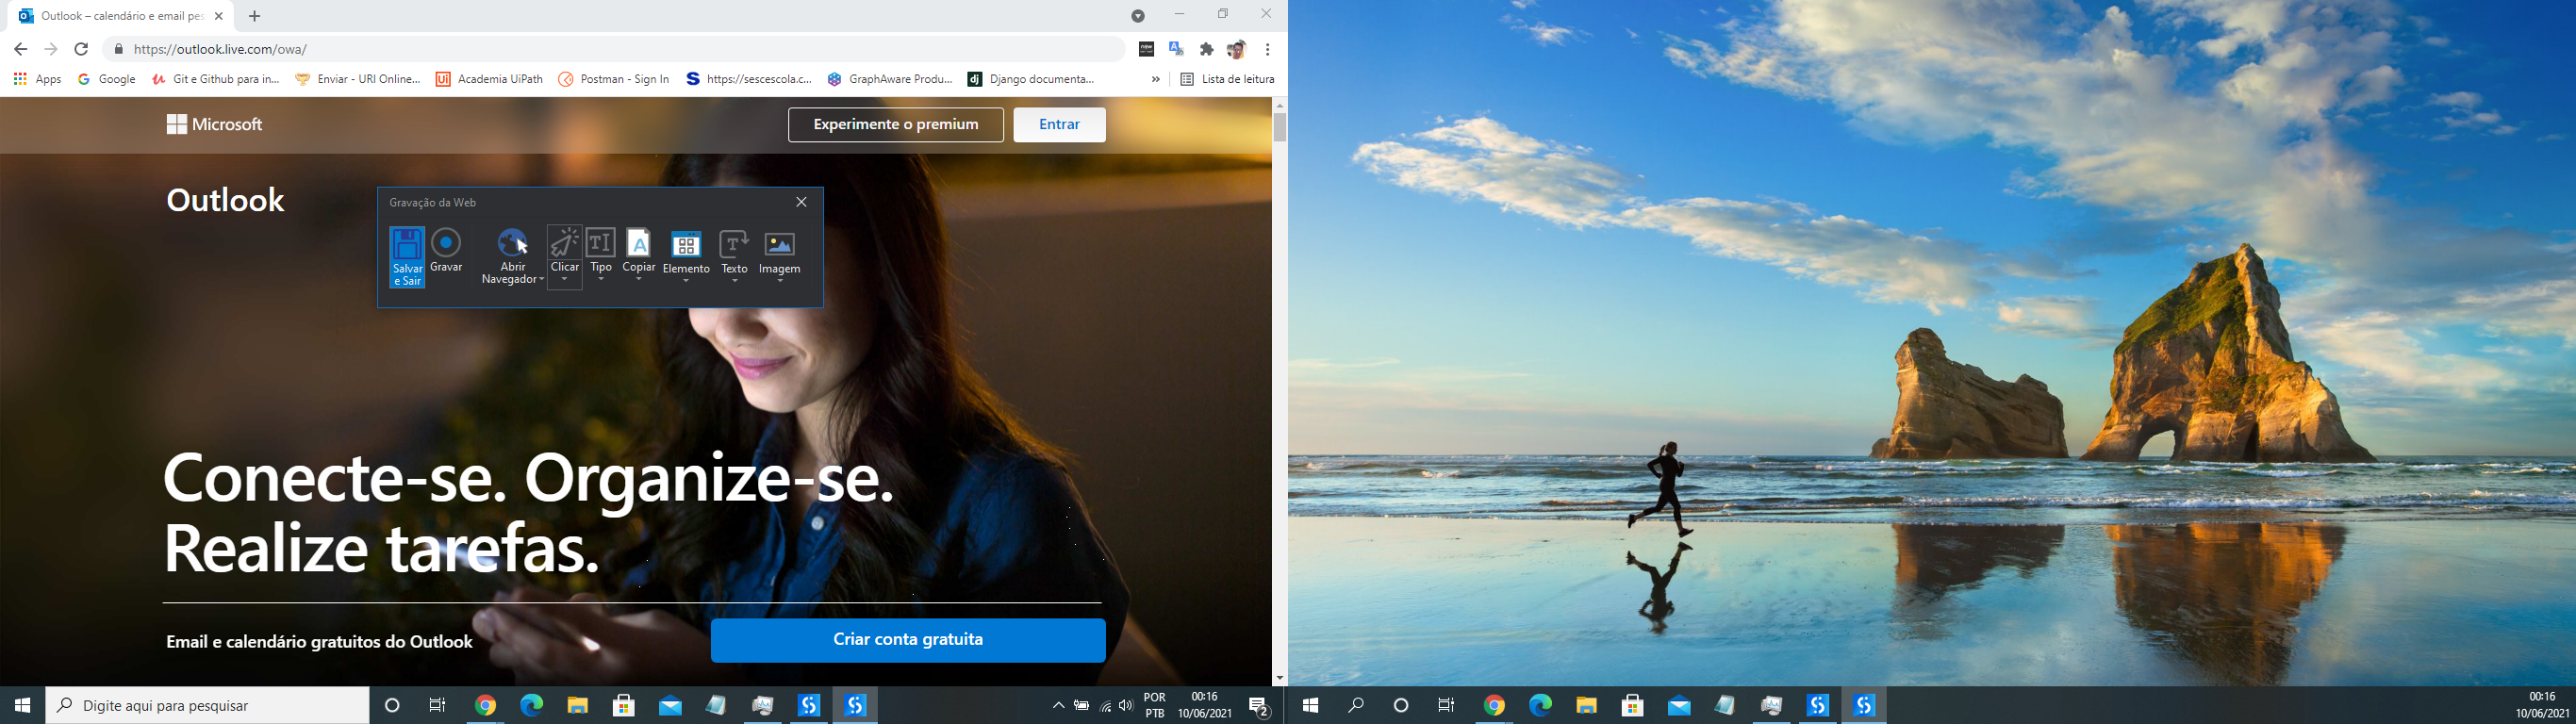
Task: Processo em Branco
Workflow: Main

Step 1: Attach Window ' Workerw' on the element (explorer.exe)

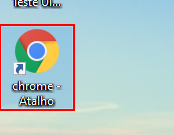
Step 2: click on the list item

Step 3: Âncora Find Element 'list item' on the list item 'chrome - Atalho' in window 'FolderView' (same screen as step 2)

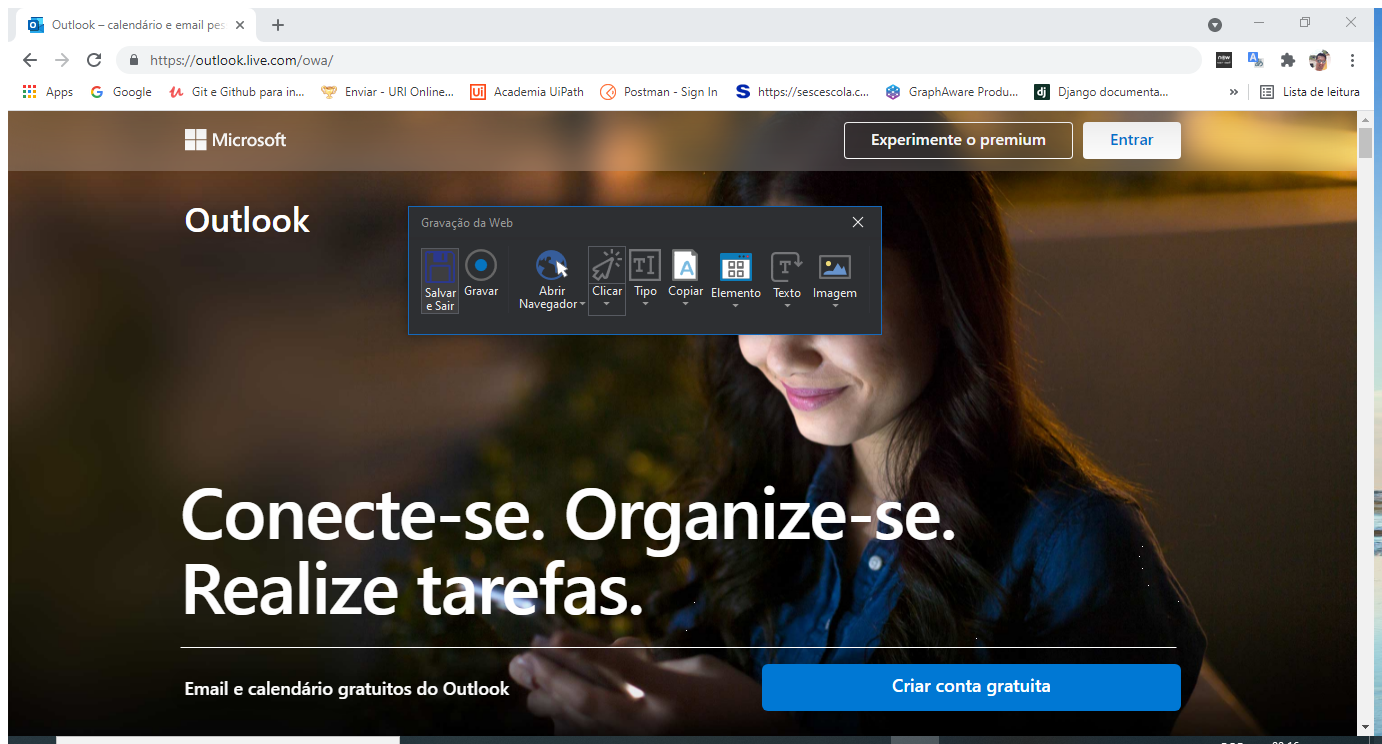
Step 4: Attach Window 'Novaguia  Chrome_wi' on the element in window 'Nova guia - Google Chrome' (chrome.exe)

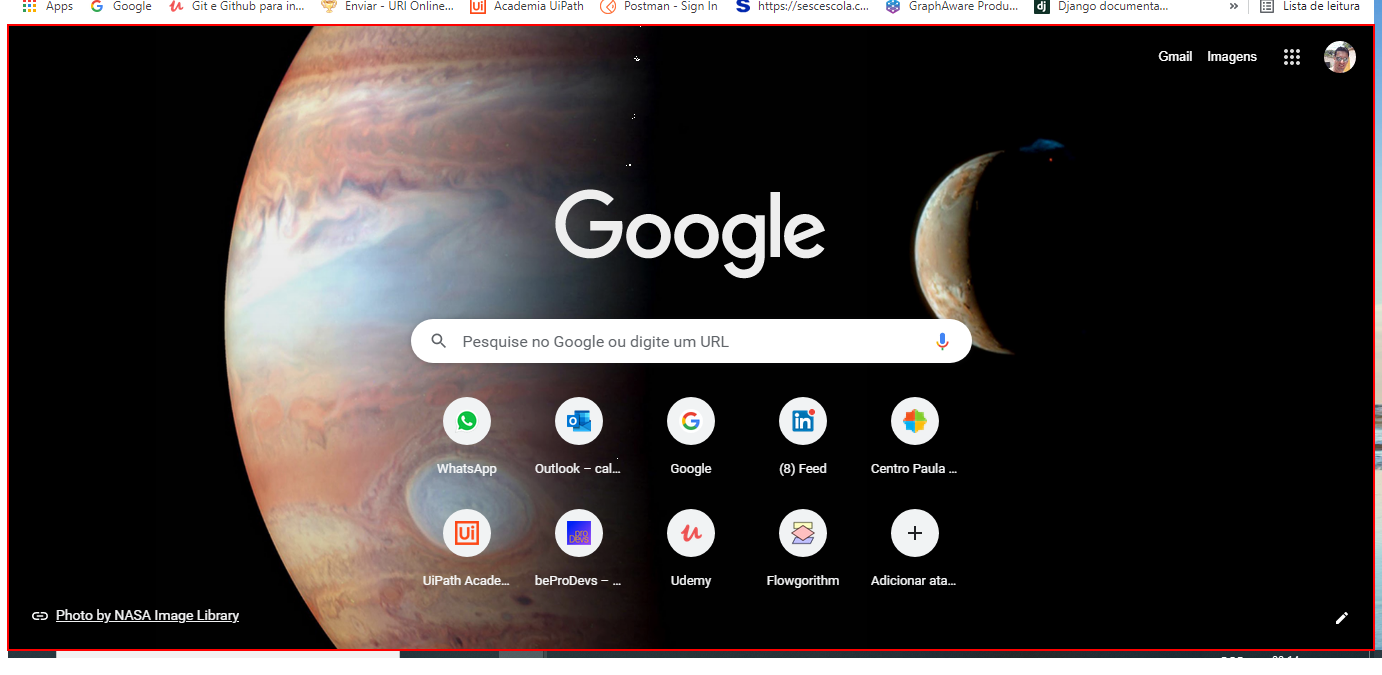
Step 5: click on the element 'Horizontal' in window 'Chrome Legacy Window'

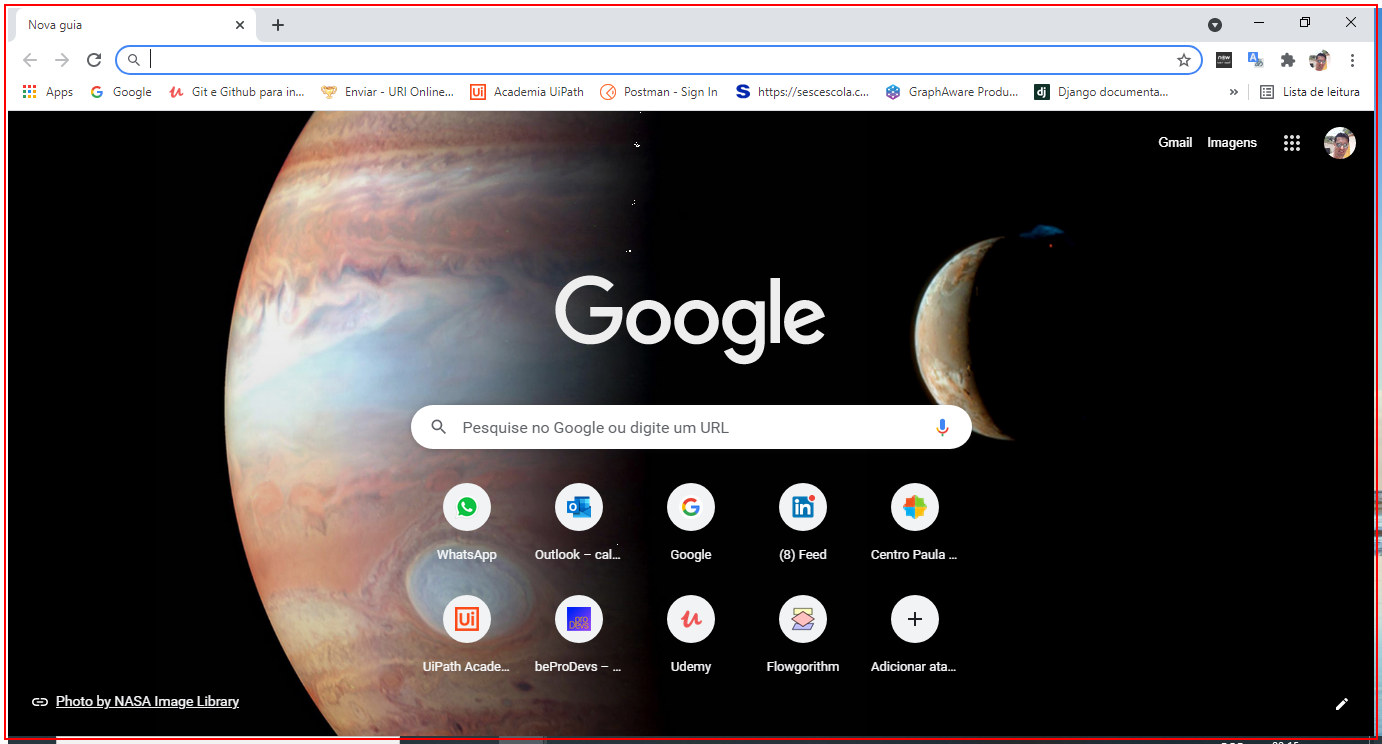
Step 6: click on 'chrome.exe Nova'

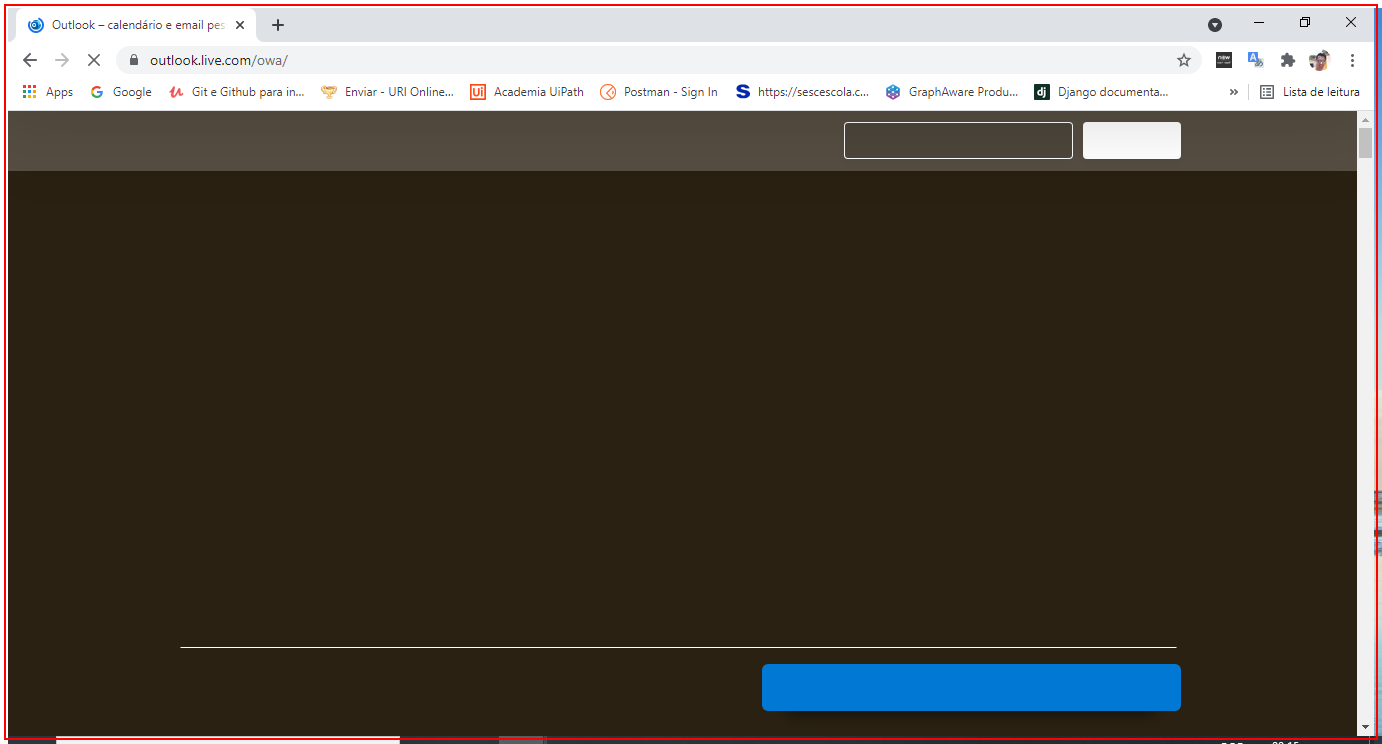
Step 7: Set Text 'chrome.exe Outlook'

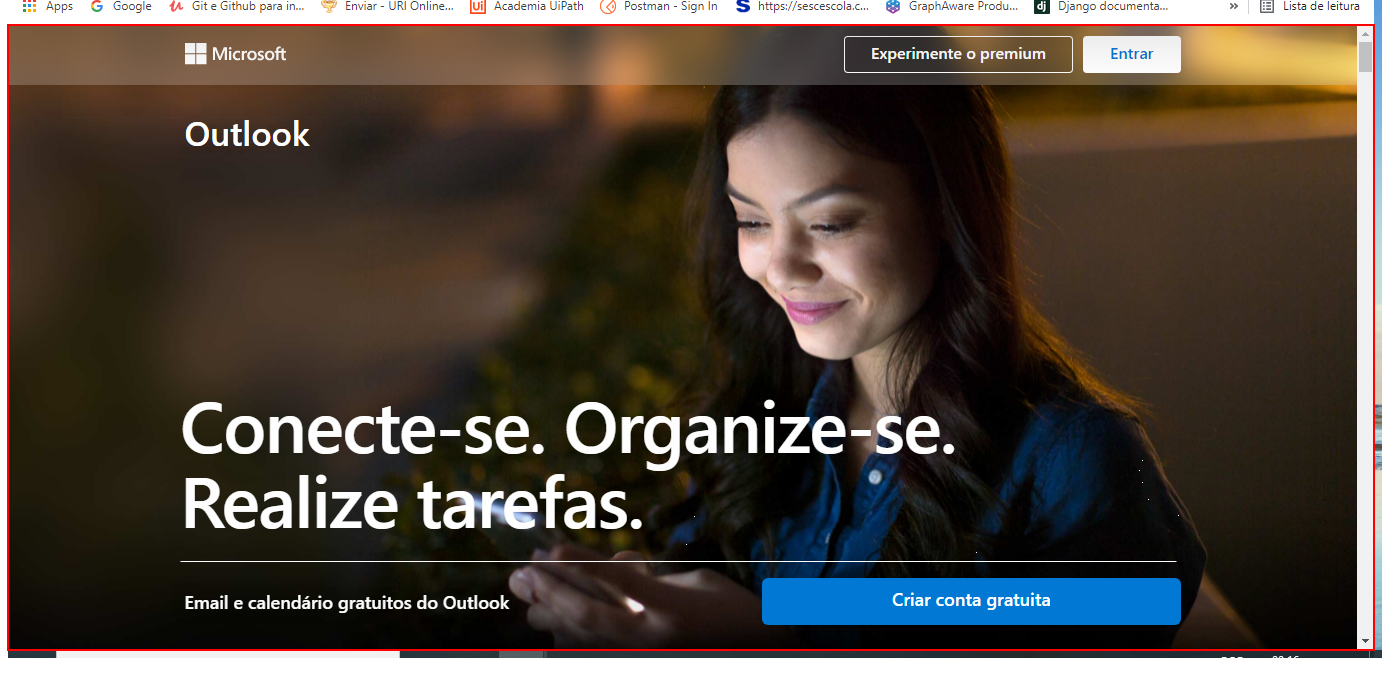
Step 8: click on the element 'Horizontal' in window 'Chrome Legacy Window'